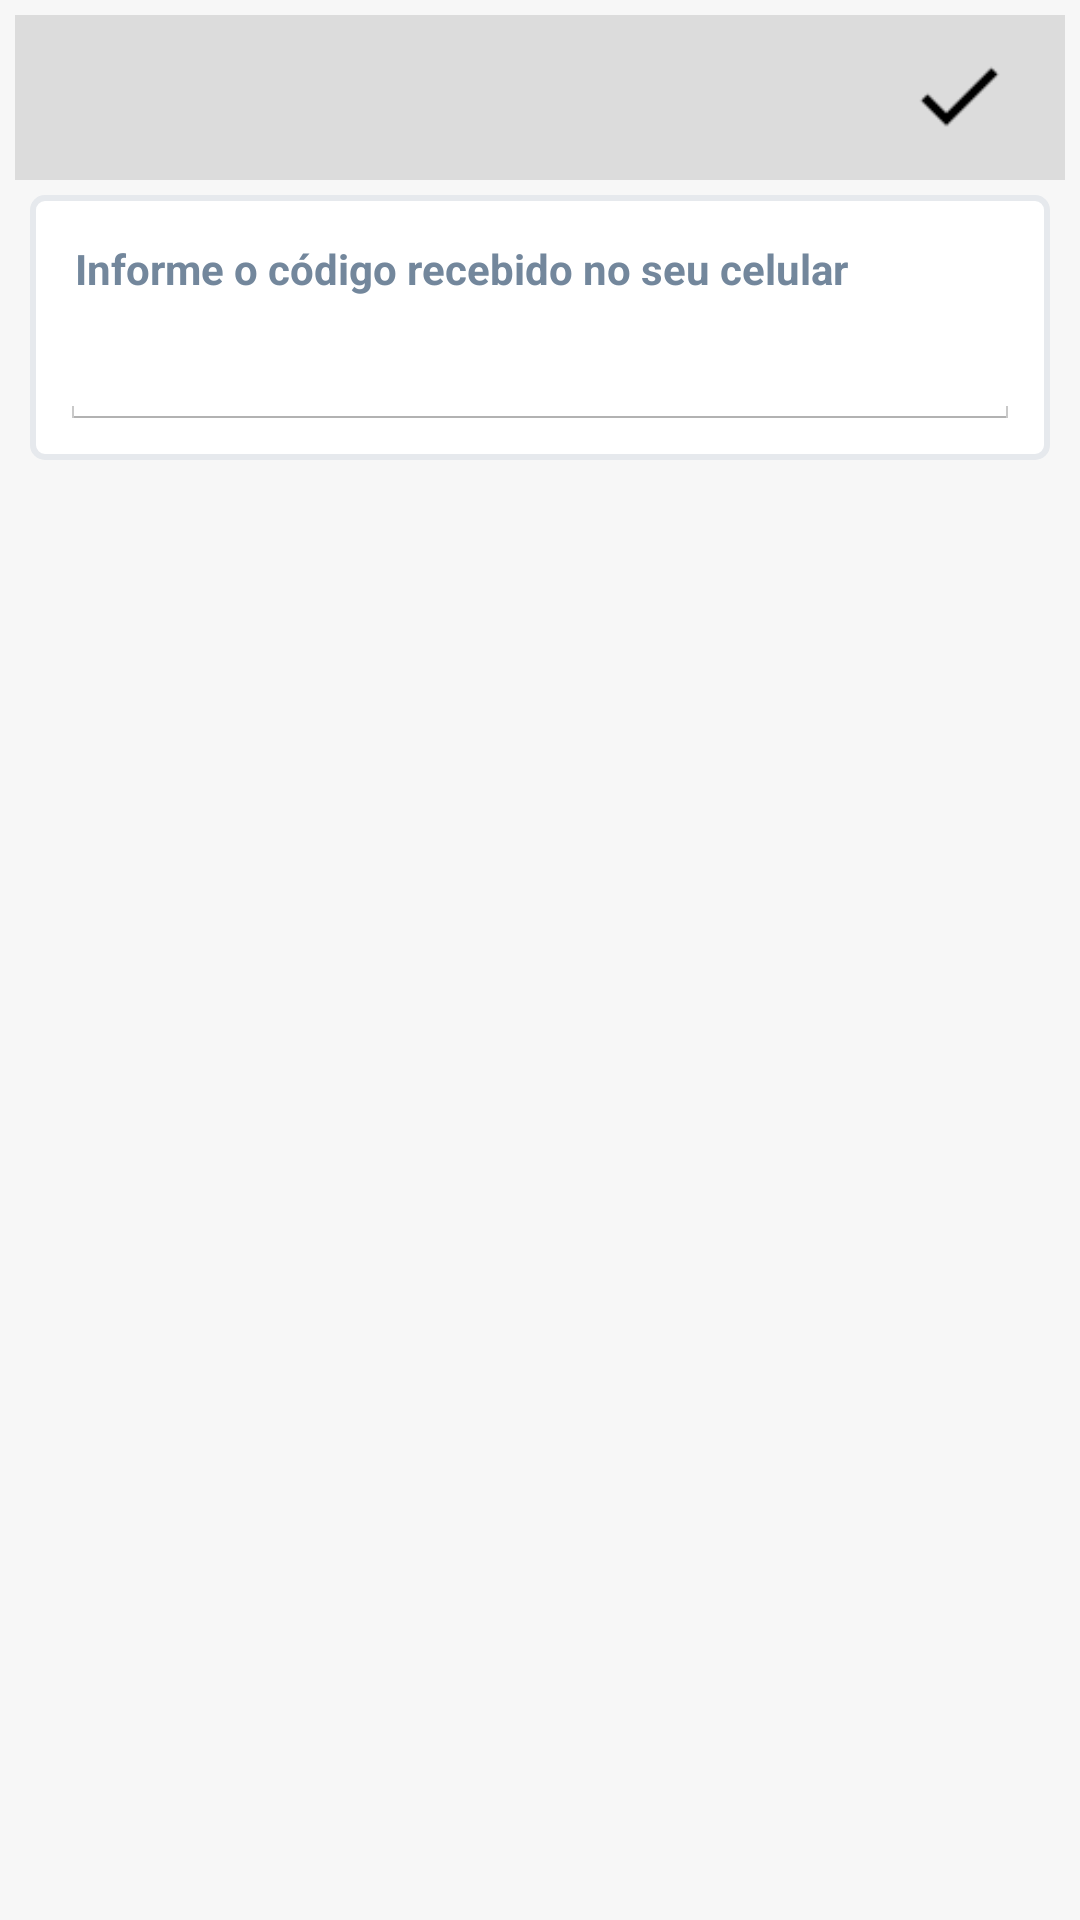

Layout XML and referenced resources for this Android screen:
<!-- AndroidManifest.xml: application theme android:Theme.Holo.Light -->
<!-- res/layout/dialog_confirmar_telefone.xml -->
<?xml version="1.0" encoding="utf-8"?>
<LinearLayout xmlns:android="http://schemas.android.com/apk/res/android"
    android:layout_width="fill_parent"
    android:layout_height="wrap_content"
    android:orientation="vertical"
    style="@style/panel">

    <include layout="@layout/dialog_filtros_action_bar"
        android:layout_width="fill_parent"
        android:layout_height="wrap_content" />

    <LinearLayout
        android:layout_width="fill_parent"
        android:layout_height="wrap_content"
        android:orientation="vertical"
        style="@style/x_panel">

        <TextView
            android:id="@+id/textView168"
            style="@style/label.bold"
            android:layout_width="match_parent"
            android:layout_height="wrap_content"
            android:enabled="false"
            android:text="Informe o código recebido no seu celular" />

        <EditText
            android:id="@+id/etCodigoConfirmacao"
            android:layout_width="match_parent"
            android:layout_height="wrap_content"
            android:ems="10"
            android:inputType="textPersonName" />

    </LinearLayout>

</LinearLayout>
<!-- res/layout/dialog_filtros_action_bar.xml (included above) -->
<?xml version="1.0" encoding="utf-8"?>
<LinearLayout xmlns:android="http://schemas.android.com/apk/res/android"
    android:layout_width="fill_parent"
    android:layout_height="50dp"
    android:orientation="horizontal"
    style="@style/x_panel"
    android:background="@color/Gainsboro"
    android:gravity="right">

    <LinearLayout
        android:orientation="horizontal"
        android:layout_width="50dp"
        android:layout_height="35dp"
        android:gravity="center"
        android:id="@+id/btnCancelar">

        <ImageView
            android:layout_width="35dp"
            android:layout_height="35dp"
            android:src="@drawable/cross_48dp"
            android:layout_gravity="center_horizontal" />
    </LinearLayout>

    <LinearLayout
        android:orientation="horizontal"
        android:layout_width="50dp"
        android:layout_height="35dp"
        android:gravity="center"
        android:id="@+id/btnConfirmar">

        <ImageView
            android:layout_width="35dp"
            android:layout_height="35dp"
            android:src="@drawable/checkmark_48dp"
            android:layout_gravity="center_horizontal" />
    </LinearLayout>

</LinearLayout>
<!-- resources referenced by this layout -->
<resources>
  <color name="Gainsboro">#dcdcdc</color>
  <!-- drawable checkmark_48dp: png bitmap (drawable, 249 bytes) -->
  <style name="label.bold">
          <item name="android:textStyle">bold</item>
      </style>
  <style name="panel">
          <item name="android:paddingTop">5dp</item>
          <item name="android:paddingRight">5dp</item>
          <item name="android:paddingBottom">5dp</item>
          <item name="android:paddingLeft">5dp</item>
  
          <item name="android:background">#f7f7f7</item>
          <item name="android:opacity">translucent</item>
      </style>
  <style name="x_panel">
  
          <item name="android:paddingTop">10dp</item>
          <item name="android:paddingRight">10dp</item>
          <item name="android:paddingBottom">10dp</item>
          <item name="android:paddingLeft">10dp</item>
  
          <item name="android:layout_marginTop">5dp</item>
          <item name="android:layout_marginLeft">5dp</item>
          <item name="android:layout_marginRight">5dp</item>
          <item name="android:layout_marginBottom">5dp</item>
  
  
          <item name="android:opacity">translucent</item>
          <item name="android:radius">100dp</item>
          <item name="android:background">@drawable/border_x_panel</item>
      </style>
  <!-- drawable border_x_panel (drawable) -->
  <shape xmlns:android="http://schemas.android.com/apk/res/android">
  
      <solid android:color="#ffffff"></solid>
      <stroke android:width="2dp" android:color="#e6e9ed"
          android:right="2dp" android:bottom="0dp" />
      <corners android:radius="4dp" />
  </shape>
</resources>
